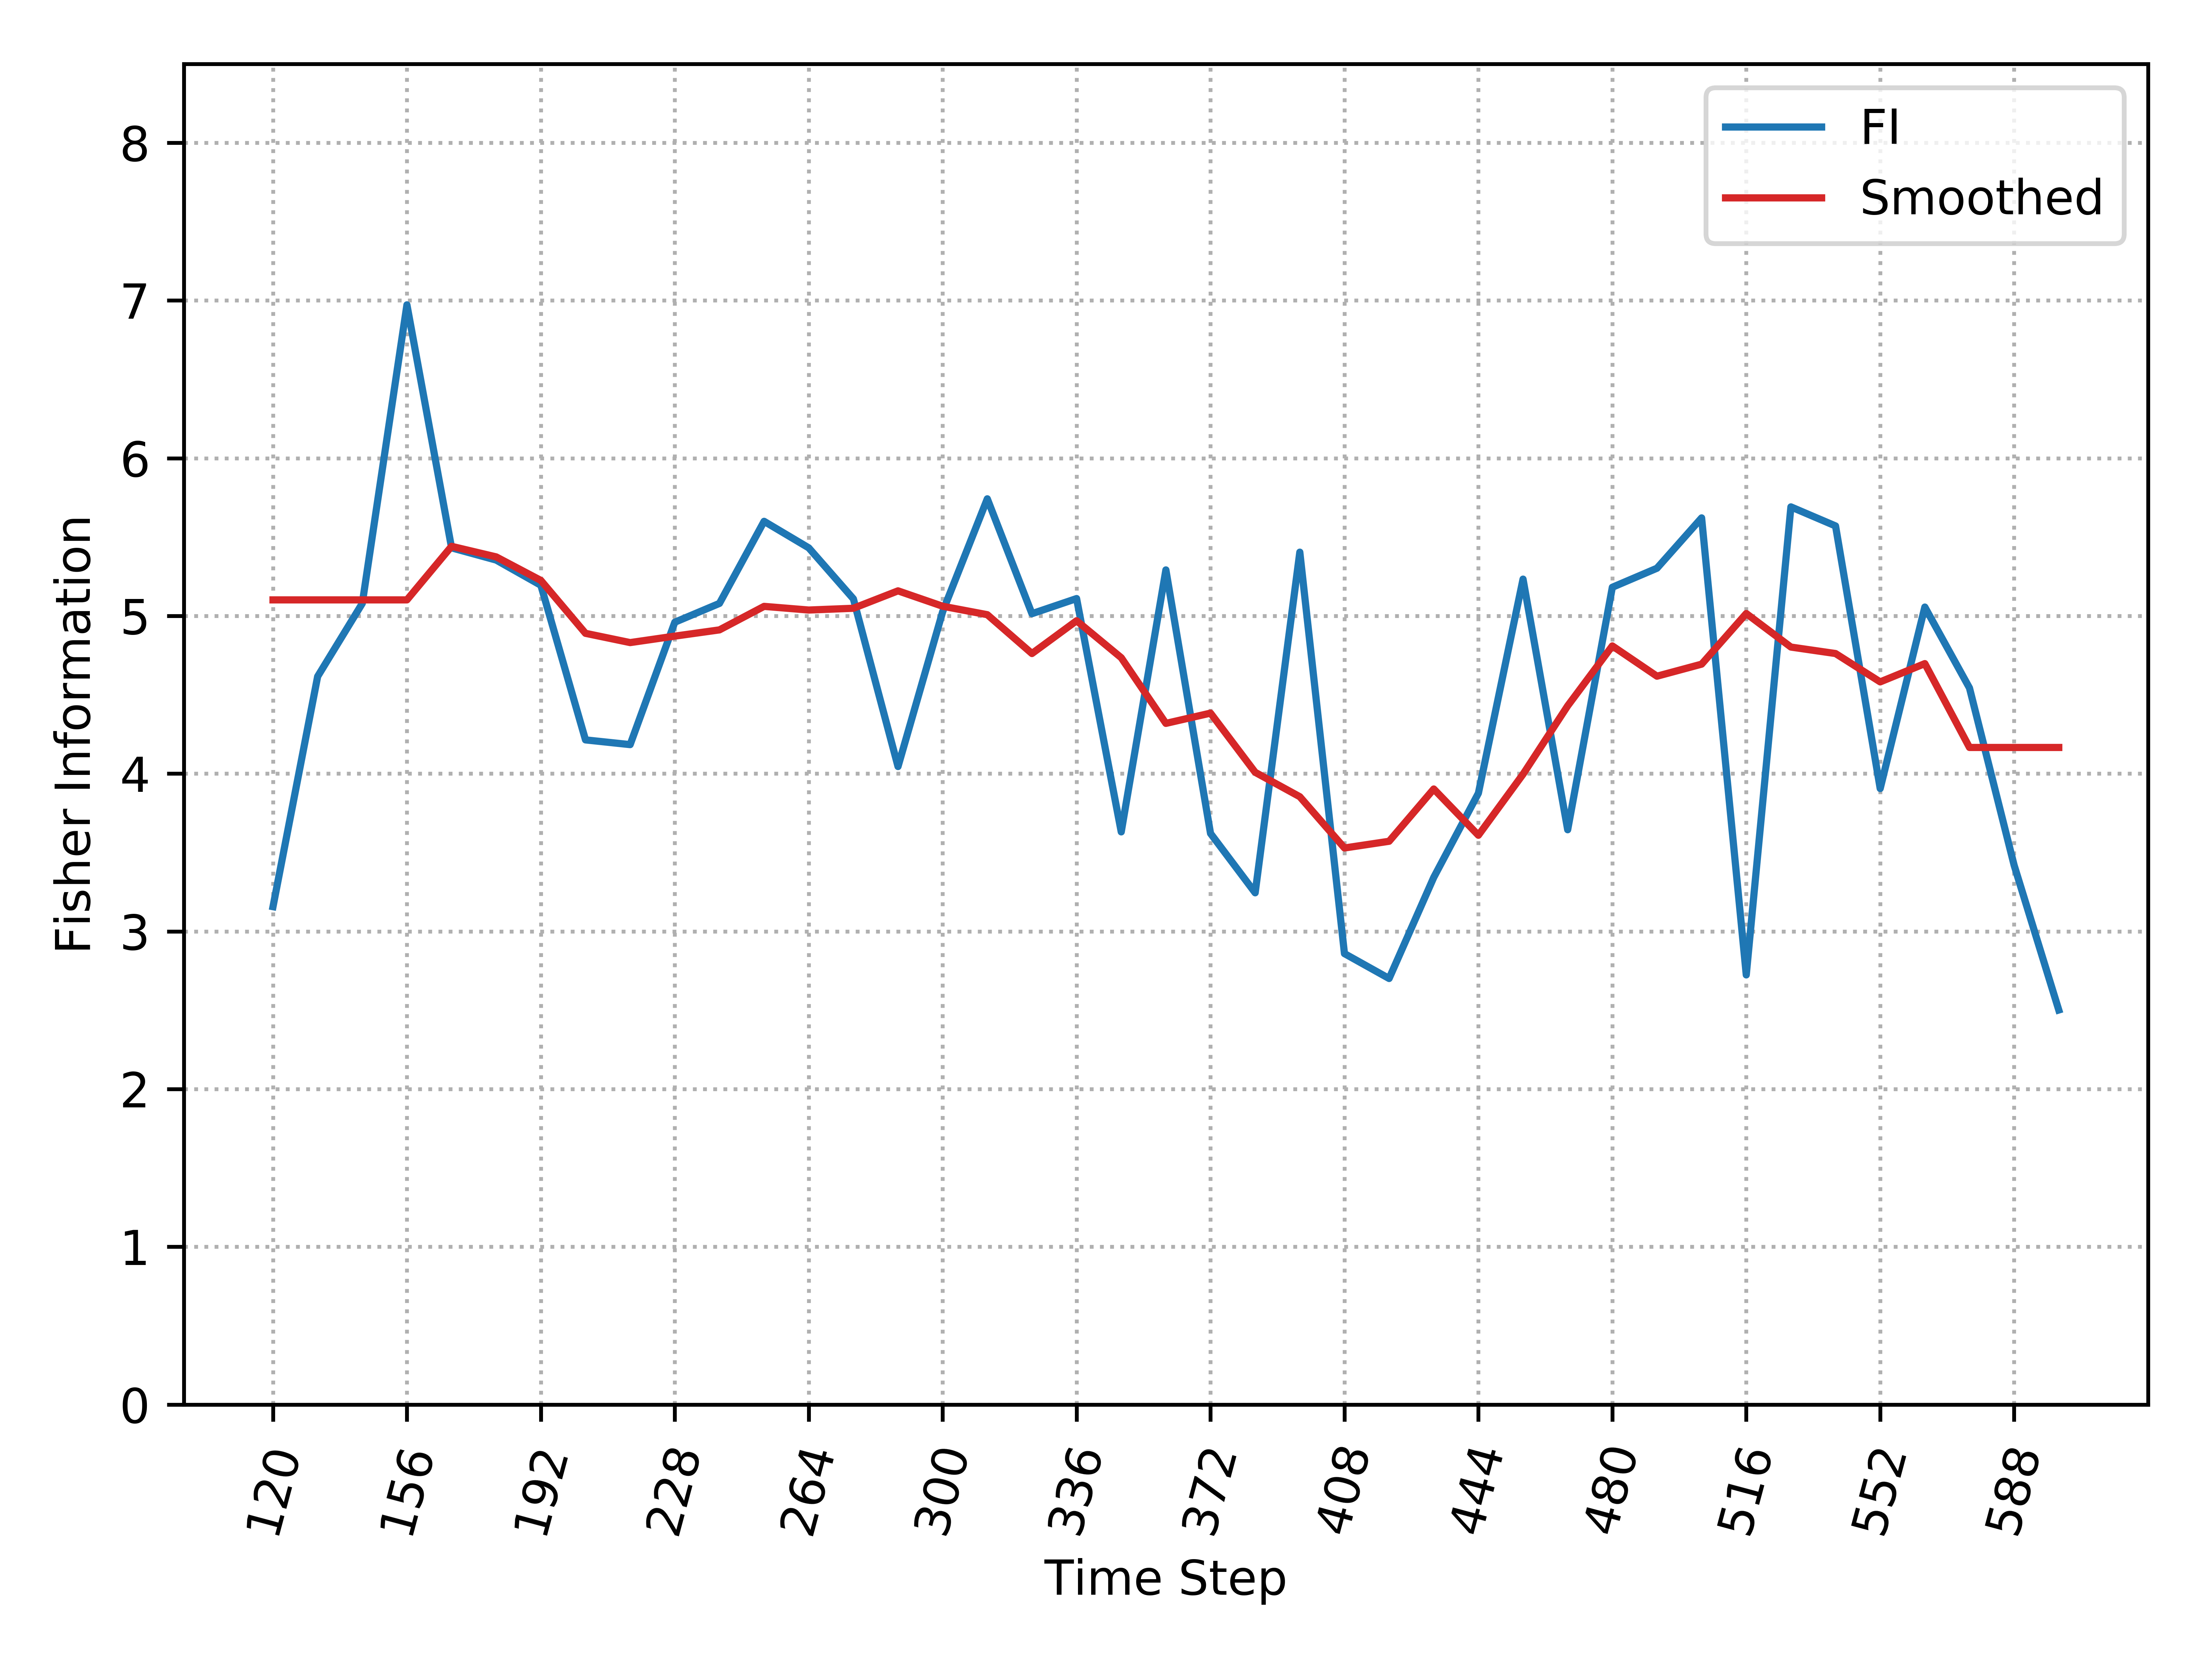

The table this chart was drawn from, first rows:
, Time_Step, FI, Smooth_FI
0, 120, 3.157, 5.102
1, 132, 4.616, 5.102
2, 144, 5.08, 5.102
3, 156, 6.973, 5.102
4, 168, 5.432, 5.442
5, 180, 5.354, 5.374
6, 192, 5.195, 5.225
7, 204, 4.214, 4.89
8, 216, 4.184, 4.831
9, 228, 4.96, 4.872
10, 240, 5.08, 4.912
11, 252, 5.6, 5.061
12, 264, 5.432, 5.038
13, 276, 5.109, 5.049
14, 288, 4.045, 5.159
15, 300, 5.027, 5.062
16, 312, 5.743, 5.008
17, 324, 5.014, 4.762
18, 336, 5.11, 4.97
19, 348, 3.631, 4.735
20, 360, 5.292, 4.319
21, 372, 3.621, 4.384
22, 384, 3.245, 4.009
23, 396, 5.405, 3.854
24, 408, 2.859, 3.529
25, 420, 2.701, 3.571
26, 432, 3.342, 3.903
27, 444, 3.876, 3.61
28, 456, 5.234, 3.997
29, 468, 3.645, 4.43
30, 480, 5.182, 4.81
31, 492, 5.303, 4.618
32, 504, 5.622, 4.694
33, 516, 2.724, 5.015
34, 528, 5.692, 4.803
35, 540, 5.571, 4.762
36, 552, 3.906, 4.582
37, 564, 5.056, 4.698
38, 576, 4.543, 4.166
39, 588, 3.419, 4.166
40, 600, 2.502, 4.166
